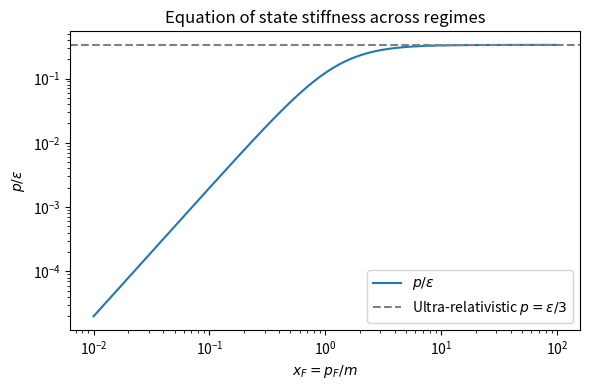

Python code for this plot:
import numpy as np
import matplotlib.pyplot as plt

# dimensionless Fermi momentum range
xF = np.logspace(-2, 2, 500)

# functions for epsilon(xF) and p(xF) with g=2, m=1 (just scaling)
def epsilon(x):
    return (1/(8*np.pi**2)) * (x*np.sqrt(1+x**2)*(2*x**2+1) - np.arcsinh(x))

def pressure(x):
    return (1/(24*np.pi**2)) * (x*np.sqrt(1+x**2)*(2*x**2-3) + 3*np.arcsinh(x))

eps = epsilon(xF)
p = pressure(xF)

ratio = p / eps

# make the plot
plt.figure(figsize=(6,4))
plt.loglog(xF, ratio, label=r'$p/\epsilon$')
plt.axhline(1/3, color='gray', linestyle='--', label=r'Ultra-relativistic $p=\epsilon/3$')
plt.axhline(0, color='black', linewidth=0.5)

plt.xlabel(r'$x_F = p_F/m$')
plt.ylabel(r'$p/\epsilon$')
plt.title('Equation of state stiffness across regimes')
plt.legend()
plt.tight_layout()

plt.savefig("fermi_eos.pdf")
plt.close()
